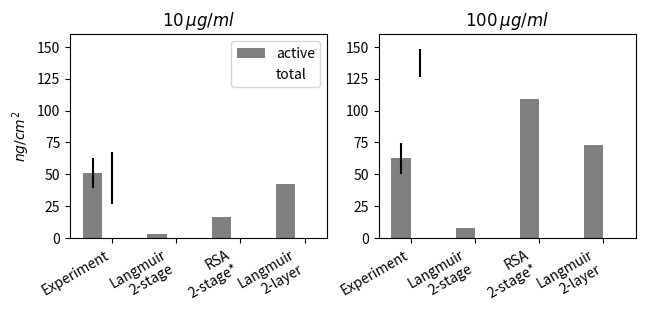

Write the Python code that produced this figure.
#!/usr/bin/env python
from numpy import *
import matplotlib as mpl
mpl.rc('font', size=10, family='sans-serif')        # Set default fonts to a smaller size
from matplotlib import pyplot as plt

### Experimental ###

## Active (slope of first 10 points)
#active_surface_density_10ugml = array([7.5233503452, 51.2099331115, 6.66433808936, 0.319532067239])
#active_surface_density_10ugml_std = array([5.32618915675, 11.7991310131, 0.615240113626, 0.301773520496])
#
#active_surface_density_100ugml = array([79.7203561438, 62.520129193, 62.6759482151, 3.26552027325])
#active_surface_density_100ugml_std = array([19.5867955525, 11.8956868286, 19.6251346621, 4.35229867374])

## Total
#total_surface_density_10ugml = array([23.5, 47.0, 88.0, 0.0])    # ng/cm^2
#total_density_std_10ugml = array([9.4, 0.0, 20.5, 3.0])
#
#total_surface_density_100ugml = array([73.0, 137.0, 105.0, 23.0])    # ng/cm^2
#total_density_std_100ugml = array([10.0, 10.9, 3.0, 7.3])

# Set up figures
fig = plt.figure(facecolor='white', figsize=(6.5,3))    # Figure 1 for 10 ug/ml

labels = ['Experiment', 'Langmuir\n2-stage', 'RSA\n2-stage*', 'Langmuir\n2-layer']
bar_width = 0.3
bar_centers = arange(len(labels)) + 0.5

# Experimental
exp_active_DETA_10ugml = 51.2099331115
exp_active_DETA_10ugml_std = 11.7991310131
exp_total_DETA_10ugml = 47.0
exp_total_DETA_10ugml_std = 20.5

exp_active_DETA_100ugml = 62.520129193
exp_active_DETA_100ugml_std = 11.8956868286
exp_total_DETA_100ugml = 137.0
exp_total_DETA_100ugml_std = 10.9

# Langmuir with post-adsorption transition
Lang_trans_active_DETA_10ugml = 3.2
Lang_trans_total_DETA_10ugml = 60.8

Lang_trans_active_DETA_100ugml = 8.2
Lang_trans_total_DETA_100ugml = 141.3

# SPT two-stage
SPT_trans_active_DETA_10ugml = 16.5
SPT_trans_total_DETA_10ugml = 52.2

SPT_trans_active_DETA_100ugml = 109.2
SPT_trans_total_DETA_100ugml = 139.2

# Lanmguir two-layer
Lang_2layer_active_DETA_10ugml = 42.7
Lang_2layer_total_DETA_10ugml = 50.7

Lang_2layer_active_DETA_100ugml = 72.7
Lang_2layer_total_DETA_100ugml = 140.7

# Data arrays for 10ug/ml
active_surface_density_10ugml = [exp_active_DETA_10ugml, 
        Lang_trans_active_DETA_10ugml, SPT_trans_active_DETA_10ugml,
        Lang_2layer_active_DETA_10ugml]
active_surface_density_10ugml_std = [exp_active_DETA_10ugml_std, 0.0, 0.0, 0.0]

total_surface_density_10ugml = [exp_total_DETA_10ugml,
        Lang_trans_total_DETA_10ugml, SPT_trans_total_DETA_10ugml,
        Lang_2layer_total_DETA_10ugml]
total_density_std_10ugml = [exp_total_DETA_10ugml_std, 0.0, 0.0, 0.0]

# Bar chart for 10 ug/ml
plt.figure(1)
plt.subplot(1, 2, 1)
active_bars = plt.bar(bar_centers - bar_width/2, active_surface_density_10ugml,
        align='center', width=bar_width, color='gray', 
        yerr=active_surface_density_10ugml_std, label='Active protein',
        ecolor='black')
total_bars = plt.bar(bar_centers + bar_width/2, total_surface_density_10ugml, 
        align='center', width=bar_width, color='white',
        yerr=total_density_std_10ugml, label='Total protein', ecolor='black')

plt.axis([0, 4, 0, 160])
plt.xticks(bar_centers + bar_width/2, labels)
plt.ylabel(r'$ng/cm^2$')
plt.title(r'$10 \, \mu g/ml$', fontsize=12)
plt.legend((active_bars[0], total_bars[0]), ('active', 'total'))
fig.autofmt_xdate()

# Data arrays for 100 ug/ml
active_surface_density_100ugml = [exp_active_DETA_100ugml,
        Lang_trans_active_DETA_100ugml, SPT_trans_active_DETA_100ugml,
        Lang_2layer_active_DETA_100ugml]
active_surface_density_100ugml_std = [exp_active_DETA_100ugml_std, 0.0, 0.0, 0.0]

total_surface_density_100ugml = [exp_total_DETA_100ugml,
        Lang_trans_total_DETA_100ugml, SPT_trans_total_DETA_100ugml,
        Lang_2layer_total_DETA_100ugml]
total_density_std_100ugml = [exp_total_DETA_100ugml_std, 0.0, 0.0, 0.0]

# Bar chart for 100 ug/ml
plt.subplot(1, 2, 2)
plt.bar(bar_centers - bar_width/2, active_surface_density_100ugml, align='center',
        width=bar_width, color='gray', yerr=active_surface_density_100ugml_std, 
        label='Active protein', ecolor='black')
plt.bar(bar_centers + bar_width/2, total_surface_density_100ugml, align='center',
        width=bar_width, color='white', yerr=total_density_std_100ugml,
        label='Total protein', ecolor='black')

plt.axis([0, 4, 0, 160])
plt.title('Experiment')
plt.xticks(bar_centers, labels)
# plt.ylabel(r'$ng/cm^2$')
plt.title(r'$100 \, \mu g/ml$', fontsize=12)
fig.autofmt_xdate()

# Final formatting
plt.subplots_adjust(left=0.1, right=0.97) 

plt.show()
